Run: headless pygame with SDL's dummy video driver; simulated clock (each Clock.tick advances the game by its frame time, no real sleeping); random seed 0; keys injected as events and as key.get_pressed() state; no mouse input.
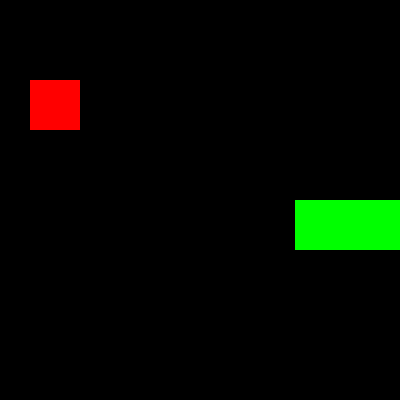
Frame 1 of 1 · flips 1–60 · no input (game ended)

The pygame program that drew these frames:

# Ctrl + Shift + P, then select interpreter
# Choose an interpreter that works
import pygame

GAME_SIZE = 400
BLOCK_SIZE = 50
SNAKE_COLOR = (0, 255, 0)
APPLE_COLOR = (255, 0, 0)

pygame.init()
clock = pygame.time.Clock()
game_display = pygame.display.set_mode((GAME_SIZE, GAME_SIZE))
pygame.display.set_caption('SNAKE!')



class Snake():
    def __init__(self, xcor, ycor):
        self.is_alive = True
        self.direction = "RIGHT"
        self.body = [(xcor, ycor),
                    (xcor - BLOCK_SIZE, ycor),
                    (xcor - BLOCK_SIZE * 2, ycor)]
    def show(self):
        for body_part in self.body:
            pygame.draw.rect(game_display, SNAKE_COLOR, pygame.Rect(body_part[0], body_part[1], BLOCK_SIZE, BLOCK_SIZE))
    def move(self):
        head_xcor = self.body[0][0]
        head_ycor = self.body[0][1]
        if self.direction == "RIGHT":
            head_xcor = head_xcor + BLOCK_SIZE
        elif self.direction == "LEFT":
            head_xcor = head_xcor - BLOCK_SIZE
        elif self.direction == "UP":
            head_ycor = head_ycor - BLOCK_SIZE
        elif self.direction == "DOWN":
            head_ycor = head_ycor + BLOCK_SIZE
                   
        
        self.body.insert(0, (head_xcor, head_ycor))
        self.body.pop()
    def has_collided_with_wall(self):
        head = self.body[0]
        if head[0] < 0 or head[1] < 0 or head[0] + BLOCK_SIZE > GAME_SIZE or head[1] + BLOCK_SIZE > GAME_SIZE:
            return True
        return False    

class Apple():
    def __init__(self):
        self.xcor = 30
        self.ycor = 80        
    def show(self):
        pygame.draw.rect(game_display, APPLE_COLOR, pygame.Rect(self.xcor, self.ycor, BLOCK_SIZE, BLOCK_SIZE))
snake = Snake(145, 200)
apple = Apple()

# Main Game Loop
while snake.is_alive:

    for event in pygame.event.get():
        if event.type == pygame.QUIT:
            snake.is_alive = False
        elif event.type == pygame.KEYDOWN:
            if event.key == pygame.K_LEFT:
                snake.direction = "LEFT"
            elif event.key == pygame.K_RIGHT:
                snake.direction = "RIGHT"  
            elif event.key == pygame.K_UP:
                snake.direction = "UP"
            elif event.key == pygame.K_DOWN:
                snake.direction = "DOWN"          

    game_display.blit(game_display, (0, 0))

    snake.move()
    if snake.has_collided_with_wall():
        snake.is_alive = False

    game_display.fill((0, 0, 0))
    snake.show()
    apple.show()

    pygame.display.flip()
    clock.tick(2)

pygame.quit()
